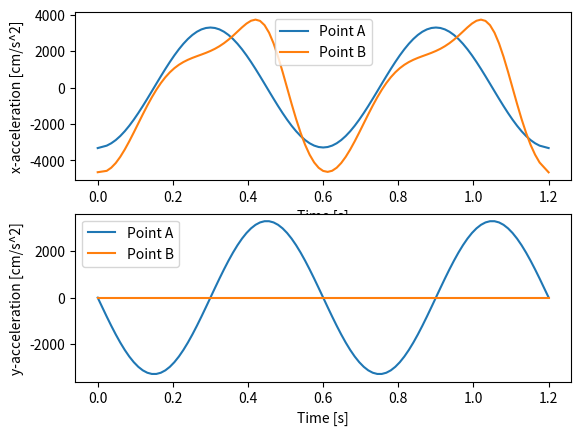
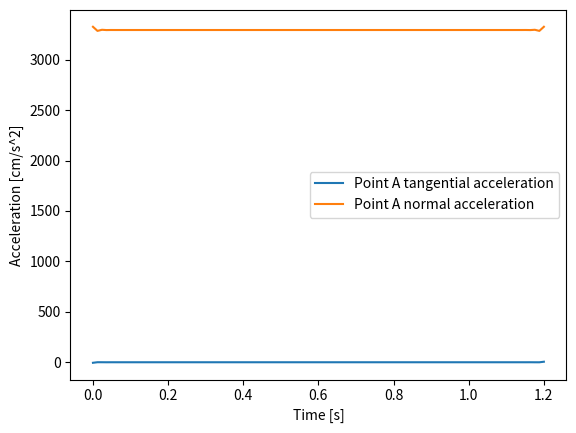
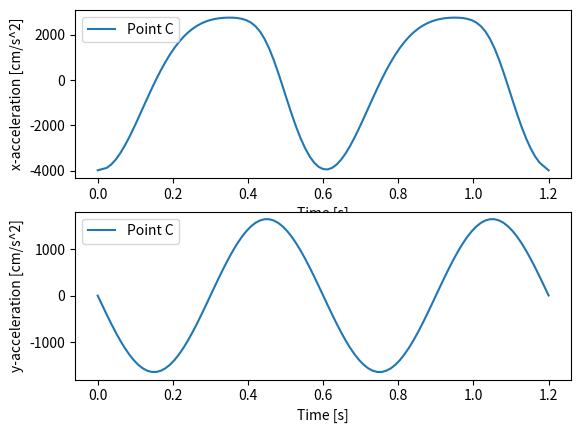
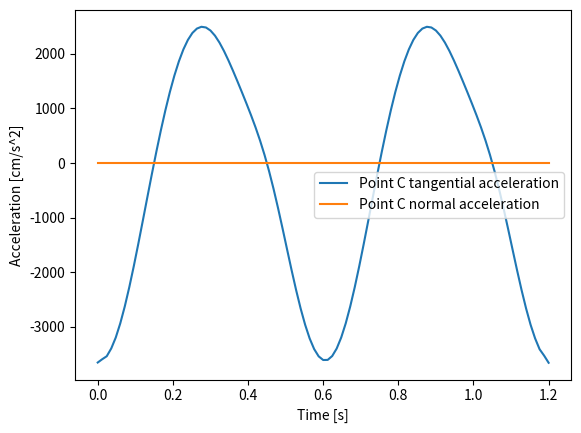

Python code for these plots, in order:
# -*- coding: utf-8 -*-
# Isaac Chandler
# F23 Machine Design HW5.2
# Uses code from "4bar_acceleration.py" and "crank_slider_velocity.py"

import numpy as np
import matplotlib.pyplot as plt
from scipy import interpolate

# crank position
w = 10.472                          # rotation rate [rad/s]
t = np.linspace(0,4*np.pi/w,101)     # time array [s]
R2 = 30                              # radius [cm]
z_A = R2*np.exp(1j*w*t)              # complex position [cm]

# slider position
R3 = 100                                   # coupler length [cm]
D = 40                                       # slider vertical offset [cm]
tht3 = np.arcsin((D-R2*np.sin(w*t))/R3)     # coupler angle [rad]
z_B = z_A + R3*np.exp(1j*tht3)              # complex position [cm]

# spline curve fits
x_A_spline = interpolate.splrep(t,np.real(z_A))   # spline of crank x-position array
y_A_spline = interpolate.splrep(t,np.imag(z_A))   # spline of crank y-position array
x_B_spline = interpolate.splrep(t,np.real(z_B))   # spline of slider x-position array
y_B_spline = interpolate.splrep(t,np.imag(z_B))   # spline of slider y-position array

# (a) plot acceleration vs. time
_, ax = plt.subplots(2,1)

ax[0].plot(t,interpolate.splev(t,x_A_spline,der=2),label='Point A')
ax[0].plot(t,interpolate.splev(t,x_B_spline,der=2),label='Point B')
ax[0].set_ylabel('x-acceleration [cm/s^2]')
ax[0].set_xlabel('Time [s]')
ax[0].legend()

ax[1].plot(t,interpolate.splev(t,y_A_spline,der=2),label='Point A')
ax[1].plot(t,interpolate.splev(t,y_B_spline,der=2),label='Point B')
ax[1].set_ylabel('y-acceleration [cm/s^2]')
ax[1].set_xlabel('Time [s]')
ax[1].legend()

# (b) compute tangential and normal components of acceleration of point A
V_A = interpolate.splev(t,x_A_spline,der=1) + interpolate.splev(t,y_A_spline,der=1)*1j
A_A = interpolate.splev(t,x_A_spline,der=2) + interpolate.splev(t,y_A_spline,der=2)*1j
a_At = (np.real(V_A)*np.real(A_A)+np.imag(V_A)*np.imag(A_A))/np.abs(V_A)
A_At = a_At*np.exp(1j*np.angle(V_A))
A_An = A_A - A_At
a_An = np.abs(A_An)

plt.figure()
plt.plot(t,a_At,label='Point A tangential acceleration')
plt.plot(t,a_An,label='Point A normal acceleration')
plt.ylabel('Acceleration [cm/s^2]')
plt.xlabel('Time [s]')
plt.legend()

# (c) plot acceleration vs. time of point C
z_C = z_A + R3/2*np.exp(1j*tht3)
x_C_spline = interpolate.splrep(t,np.real(z_C))   # spline of slider x-position array
y_C_spline = interpolate.splrep(t,np.imag(z_C))   # spline of slider y-position array

_, ax = plt.subplots(2,1)

ax[0].plot(t,interpolate.splev(t,x_C_spline,der=2),label='Point C')
ax[0].set_ylabel('x-acceleration [cm/s^2]')
ax[0].set_xlabel('Time [s]')
ax[0].legend()

ax[1].plot(t,interpolate.splev(t,y_C_spline,der=2),label='Point C')
ax[1].set_ylabel('y-acceleration [cm/s^2]')
ax[1].set_xlabel('Time [s]')
ax[1].legend()

# (d) Plot Normal, Tangent Acceleration of C
V_C = interpolate.splev(t,x_C_spline,der=1) + interpolate.splev(t,y_C_spline,der=1)*1j
A_C = interpolate.splev(t,x_C_spline,der=2) + interpolate.splev(t,y_C_spline,der=2)*1j
a_Ct = (np.real(V_C)*np.real(A_C)+np.imag(V_C)*np.imag(A_C))/np.abs(V_C)
A_Ct = a_Ct*np.exp(1j*np.angle(V_C))
A_Cn = A_C - A_Ct
a_Cn = np.abs(A_Cn)


Unit = 1*np.exp(1j*tht3)
U_C = np.full(101, Unit)
A_C2 = np.zeros(101)

for i, j in enumerate(A_C):
    A_C2[i] = np.dot(A_C[i],U_C[i])

a_Ct2 = np.real(A_C2)
a_Cn2 = np.imag(A_C2)

plt.figure()
plt.plot(t,a_Ct2,label='Point C tangential acceleration')
plt.plot(t,a_Cn2,label='Point C normal acceleration')
plt.ylabel('Acceleration [cm/s^2]')
plt.xlabel('Time [s]')
plt.legend()

plt.show()